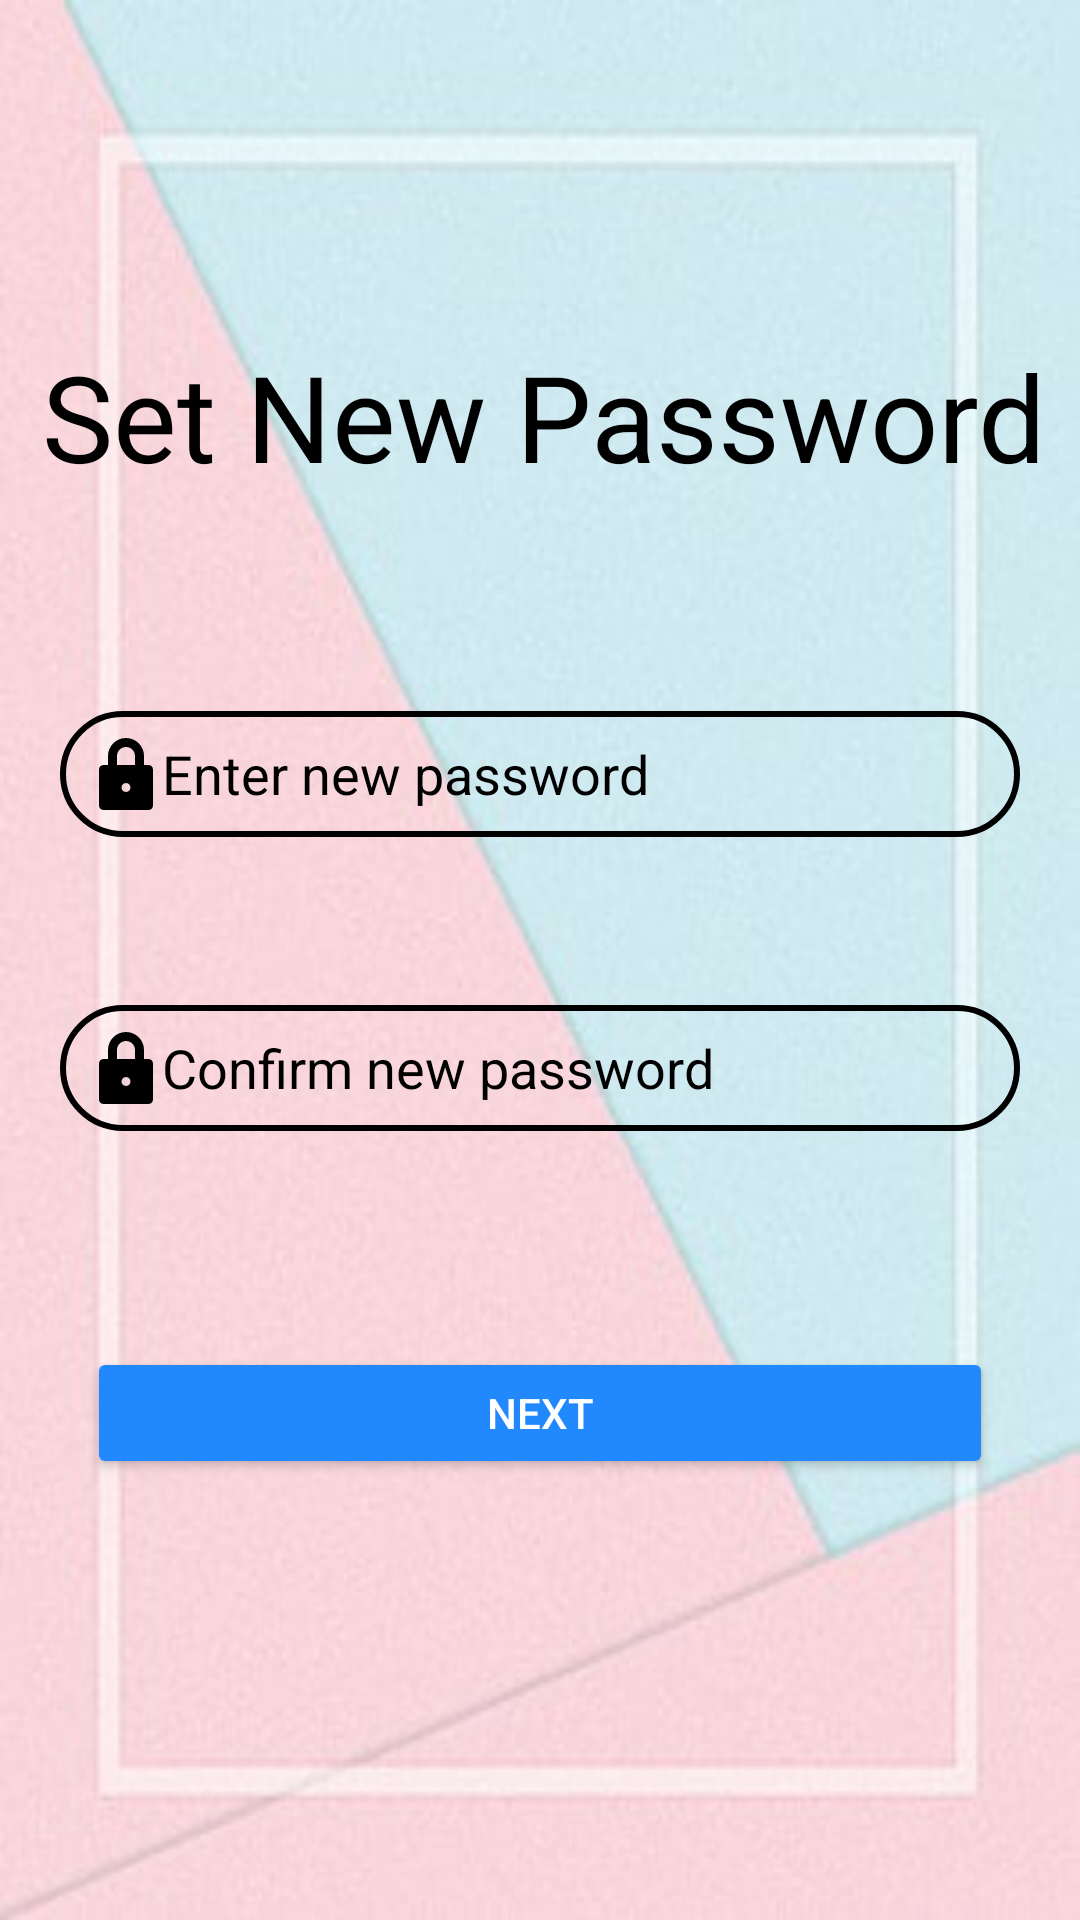

Here is an Android app screen rendered from its layout file. Give the layout XML and the strings, colors and styles it references.
<!-- AndroidManifest.xml: application theme Theme.CuddleCloud -->
<!-- res/layout/activity_confirmpsswrd.xml -->
<?xml version="1.0" encoding="utf-8"?>
<androidx.constraintlayout.widget.ConstraintLayout xmlns:android="http://schemas.android.com/apk/res/android"
    xmlns:app="http://schemas.android.com/apk/res-auto"
    xmlns:tools="http://schemas.android.com/tools"
    android:id="@+id/main"
    android:layout_width="match_parent"
    android:layout_height="match_parent"
    tools:context=".confirmpsswrd"
    android:background="@drawable/bg1"
    >

    <TextView
        android:id="@+id/textView7"
        android:layout_width="392dp"
        android:layout_height="53dp"
        android:layout_marginTop="112dp"
        android:text="Set New Password"
        android:textAlignment="center"
        android:textColor="@color/black"
        android:textSize="40dp"
        app:layout_constraintEnd_toEndOf="parent"
        app:layout_constraintHorizontal_bias="0.473"
        app:layout_constraintStart_toStartOf="parent"
        app:layout_constraintTop_toTopOf="parent" />

    <EditText
        android:id="@+id/editTextTextPassword4"
        android:layout_width="320dp"
        android:layout_height="42dp"
        android:layout_marginTop="72dp"
        android:background="@drawable/border"
        android:drawableStart="@drawable/lock_svgrepo_com"
        android:ems="10"
        android:paddingLeft="10dp"
        android:hint="Enter new password"
        android:inputType="textPassword"
        android:textColor="@color/black"
        android:textColorHint="@color/black"
        app:layout_constraintEnd_toEndOf="parent"
        app:layout_constraintHorizontal_bias="0.497"
        app:layout_constraintStart_toStartOf="parent"
        app:layout_constraintTop_toBottomOf="@+id/textView7" />

    <EditText
        android:id="@+id/editTextTextPassword5"
        android:layout_width="320dp"
        android:layout_height="42dp"
        android:layout_marginTop="56dp"
        android:background="@drawable/border"
        android:drawableStart="@drawable/lock_svgrepo_com"
        android:paddingLeft="10dp"
        android:ems="10"
        android:hint="Confirm new password"
        android:inputType="textPassword"
        android:textColor="@color/black"
        android:textColorHint="@color/black"
        app:layout_constraintEnd_toEndOf="@+id/editTextTextPassword4"
        app:layout_constraintHorizontal_bias="0.0"
        app:layout_constraintStart_toStartOf="@+id/editTextTextPassword4"
        app:layout_constraintTop_toBottomOf="@+id/editTextTextPassword4" />

    <Button
        android:id="@+id/button6"
        android:layout_width="302dp"
        android:layout_height="44dp"
        android:layout_marginTop="72dp"
        android:backgroundTint="#2288FD"
        android:text="Next"
        android:textColor="@color/white"
        app:layout_constraintEnd_toEndOf="parent"
        app:layout_constraintHorizontal_bias="0.498"
        app:layout_constraintStart_toStartOf="parent"
        app:layout_constraintTop_toBottomOf="@+id/editTextTextPassword5" />

</androidx.constraintlayout.widget.ConstraintLayout>
<!-- resources referenced by this layout -->
<resources>
  <!-- drawable bg1: jpg bitmap (drawable, 16301 bytes) -->
  <!-- drawable border (drawable) -->
  <?xml version="1.0" encoding="utf-8"?>
  <shape xmlns:android="http://schemas.android.com/apk/res/android">
      <stroke android:width="2dp" android:color="@color/black"></stroke>
      <corners android:radius="20dp"></corners>
  </shape>
  <!-- drawable lock_svgrepo_com (drawable) -->
  <vector xmlns:android="http://schemas.android.com/apk/res/android" android:height="24dp" android:viewportHeight="64" android:viewportWidth="64" android:width="24dp">
        
      <path android:fillColor="#000000" android:pathData="M52,24h-4v-8c0,-8.836 -7.164,-16 -16,-16S16,7.164 16,16v8h-4c-2.211,0 -4,1.789 -4,4v32c0,2.211 1.789,4 4,4h40c2.211,0 4,-1.789 4,-4V28C56,25.789 54.211,24 52,24zM32,48c-2.211,0 -4,-1.789 -4,-4s1.789,-4 4,-4s4,1.789 4,4S34.211,48 32,48zM40,24H24v-8c0,-4.418 3.582,-8 8,-8s8,3.582 8,8V24z"/>
      
  </vector>
  <style name="Theme.CuddleCloud" parent="Base.Theme.CuddleCloud" />
  <style name="Base.Theme.CuddleCloud" parent="Theme.MaterialComponents.DayNight.NoActionBar">
          
          
      </style>
  <!-- not gathered from this repository: default colours our renderer supplied (Android Studio template values) -->
  <color name="black">#FF000000</color>
  <color name="white">#FFFFFFFF</color>
</resources>
